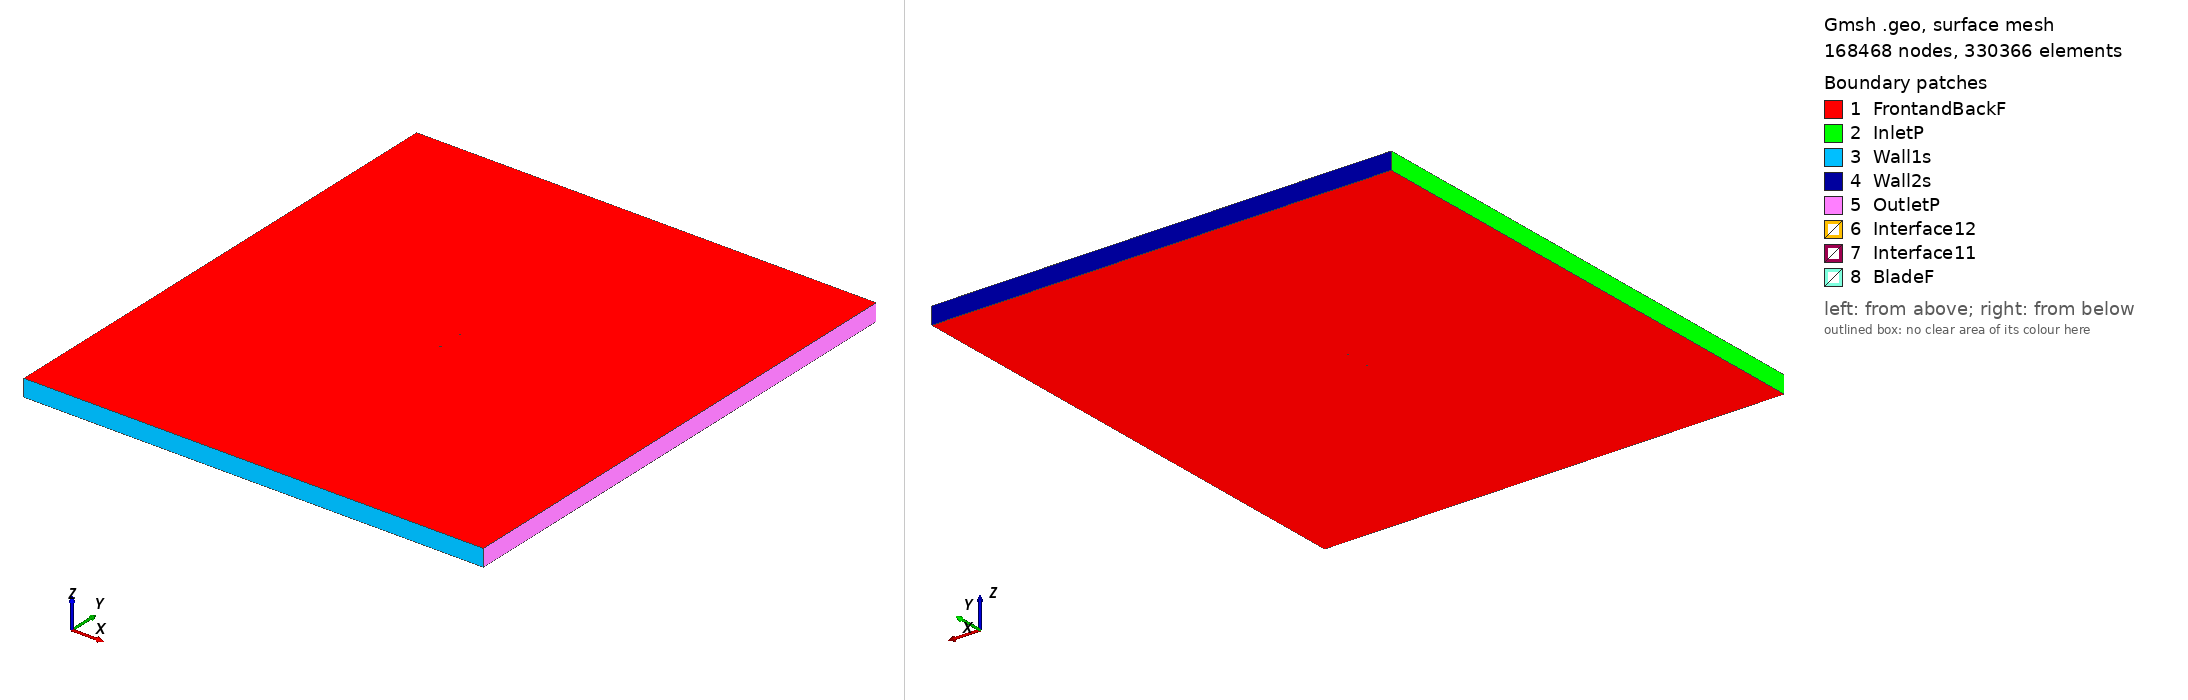

Gmsh geometry script, surface-meshed: 168468 nodes, 330366 surface elements. Boundary patches (legend numbers): 1 FrontandBackF, 2 InletP, 3 Wall1s, 4 Wall2s, 5 OutletP, 6 Interface12, 7 Interface11, 8 BladeF. Left view from above one corner, right view from below the opposite corner. Legend entries are the model's physical surfaces. The drawing asked Gmsh for element sizes between 1% and 20% of the model's largest extent; the script's own settings can give other sizes.

=== goe621_tsr_4.9495_aoa_-7.8883.geo (drawn) ===
SetFactory("OpenCASCADE");

Point(1) = {0.074096, 0.743797, 0, 1.0};
Point(2) = {0.071633, 0.744098, 0, 1.0};
Point(3) = {0.063503, 0.745356, 0, 1.0};
Point(4) = {0.047298, 0.747567, 0, 1.0};
Point(5) = {0.031235, 0.749014, 0, 1.0};
Point(6) = {0.015272, 0.749927, 0, 1.0};
Point(7) = {-0.000537, 0.750000, 0, 1.0};
Point(8) = {-0.016119, 0.748852, 0, 1.0};
Point(9) = {-0.031489, 0.746558, 0, 1.0};
Point(10) = {-0.046648, 0.743118, 0, 1.0};
Point(11) = {-0.054070, 0.740558, 0, 1.0};
Point(12) = {-0.061339, 0.737159, 0, 1.0};
Point(13) = {-0.064888, 0.735002, 0, 1.0};
Point(14) = {-0.068323, 0.732233, 0, 1.0};
Point(15) = {-0.071589, 0.728547, 0, 1.0};
Point(16) = {-0.073117, 0.726132, 0, 1.0};
Point(17) = {-0.074290, 0.721809, 0, 1.0};
Point(18) = {-0.071787, 0.718955, 0, 1.0};
Point(19) = {-0.069694, 0.718316, 0, 1.0};
Point(20) = {-0.065679, 0.717954, 0, 1.0};
Point(21) = {-0.061733, 0.717975, 0, 1.0};
Point(22) = {-0.057845, 0.718300, 0, 1.0};
Point(23) = {-0.050125, 0.719255, 0, 1.0};
Point(24) = {-0.042462, 0.720518, 0, 1.0};
Point(25) = {-0.027246, 0.723651, 0, 1.0};
Point(26) = {-0.012089, 0.727090, 0, 1.0};
Point(27) = {0.003096, 0.730377, 0, 1.0};
Point(28) = {0.018355, 0.733282, 0, 1.0};
Point(29) = {0.033668, 0.735881, 0, 1.0};
Point(30) = {0.048995, 0.738405, 0, 1.0};
Point(31) = {0.064380, 0.740623, 0, 1.0};
Point(32) = {0.072043, 0.741884, 0, 1.0};
Point(33) = {0.074308, 0.742267, 0, 1.0};
Point(34) = {-0.074096, -0.743797, 0, 1.0};
Point(35) = {-0.071633, -0.744098, 0, 1.0};
Point(36) = {-0.063503, -0.745356, 0, 1.0};
Point(37) = {-0.047298, -0.747567, 0, 1.0};
Point(38) = {-0.031235, -0.749014, 0, 1.0};
Point(39) = {-0.015272, -0.749927, 0, 1.0};
Point(40) = {0.000537, -0.750000, 0, 1.0};
Point(41) = {0.016119, -0.748852, 0, 1.0};
Point(42) = {0.031489, -0.746558, 0, 1.0};
Point(43) = {0.046648, -0.743118, 0, 1.0};
Point(44) = {0.054070, -0.740558, 0, 1.0};
Point(45) = {0.061339, -0.737159, 0, 1.0};
Point(46) = {0.064888, -0.735002, 0, 1.0};
Point(47) = {0.068323, -0.732233, 0, 1.0};
Point(48) = {0.071589, -0.728547, 0, 1.0};
Point(49) = {0.073117, -0.726132, 0, 1.0};
Point(50) = {0.074290, -0.721809, 0, 1.0};
Point(51) = {0.071787, -0.718955, 0, 1.0};
Point(52) = {0.069694, -0.718316, 0, 1.0};
Point(53) = {0.065679, -0.717954, 0, 1.0};
Point(54) = {0.061733, -0.717975, 0, 1.0};
Point(55) = {0.057845, -0.718300, 0, 1.0};
Point(56) = {0.050125, -0.719255, 0, 1.0};
Point(57) = {0.042462, -0.720518, 0, 1.0};
Point(58) = {0.027246, -0.723651, 0, 1.0};
Point(59) = {0.012089, -0.727090, 0, 1.0};
Point(60) = {-0.003096, -0.730377, 0, 1.0};
Point(61) = {-0.018355, -0.733282, 0, 1.0};
Point(62) = {-0.033668, -0.735881, 0, 1.0};
Point(63) = {-0.048995, -0.738405, 0, 1.0};
Point(64) = {-0.064380, -0.740623, 0, 1.0};
Point(65) = {-0.072043, -0.741884, 0, 1.0};
Point(66) = {-0.074308, -0.742267, 0, 1.0};

// Lines: first blade (splines 1-4)
Spline(1) = {1:33};
Spline(2) = {33,1};

// Lines: second blade (splines 5-8)
Spline(3) = {34:66};
Spline(4) = {66,34};

// Outer domain (points 20001-4 and lines)
Point(67) = {-13.50000000, -15.00000000, 0, 1.0};
Point(68) = {-13.50000000, 15.00000000, 0, 1.0};
Point(69) = {13.50000000, 15.00000000, 0, 1.0};
Point(70) = {13.50000000, -15.00000000, 0, 1.0};
Line(11) = {67, 68};
Line(12) = {68, 69};
Line(13) = {69, 70};
Line(14) = {67, 70};

// Interface (between moving and stationary domain) (circles)
Circle(9) = {0, 0, 0, 0.80000000, 0, 2*Pi};
Circle(10) = {0, 0, 0, 0.80000000, 0, 2*Pi};

// Loops collect Lines/Splines/etc (blade1, blade2, domain, first circle)
Line Loop(1) = {1:2};
Line Loop(2) = {3:4};
Line Loop(3) = {11,12,13,-14};
Line Loop(4) = {9};

// BooleanDifference cuts out the circle/interface from the domain
Plane Surface(1) = {3};
Plane Surface(2) = {4};
BooleanDifference{ Surface{1}; Delete;}{ Surface{2}; Delete;}

// This one cuts out the blades from the inner circle/interface
Line Loop(6) = {10};
Plane Surface(5) = {6};
Plane Surface(6) = {1};
Plane Surface(7) = {2};
BooleanDifference{ Surface{5}; Delete;}{ Surface{6,7}; Delete;}

// extrude to 3rd dimension
Extrude {0, 0, 1} {Surface{1}; Surface{5}; Layers{1}; Recombine;}

// Physical Surfaces are the named boundaries (patches)
Physical Surface("Interface11") = {12};
Physical Surface("Interface12") = {10};

// sides of domain
Physical Surface("InletP") = {6};
Physical Surface("OutletP") = {9};

// top and bottom of domain
Physical Surface("Wall1s") = {7};
Physical Surface("Wall2s") = {8};

// Check FrontandBackF by ensuring there is nothing in the 3rd dimension
Physical Surface("FrontandBackF") = {1,11,5,17};
Physical Surface("BladeF") = {13:16};
Physical Volume("Turbine") = {2};
Physical Volume("Farfield") = {1};

// settings for airfoil boundary layer
Field[1] = BoundaryLayer;
Field[1].EdgesList = {1:4};
Field[1].hwall_n = 1e-3;
Field[1].thickness = 1.5e-2;
Field[1].ratio = 1.05;
Field[1].Quads = 1;
BoundaryLayer Field = 1;

// control points for mesh (blade and interface)
// floor((arc length / 1.5mm)/ 2) -> Transfinite Line
Transfinite Line {1,3} = 103 Using Progression 1;
Transfinite Line {2,4} = 2 Using Progression 1;
Transfinite Line {9, 15} = 800 Using Progression 1;

// For more information on gmsh syntax, visit http://gmsh.info/doc/texinfo/gmsh.html
